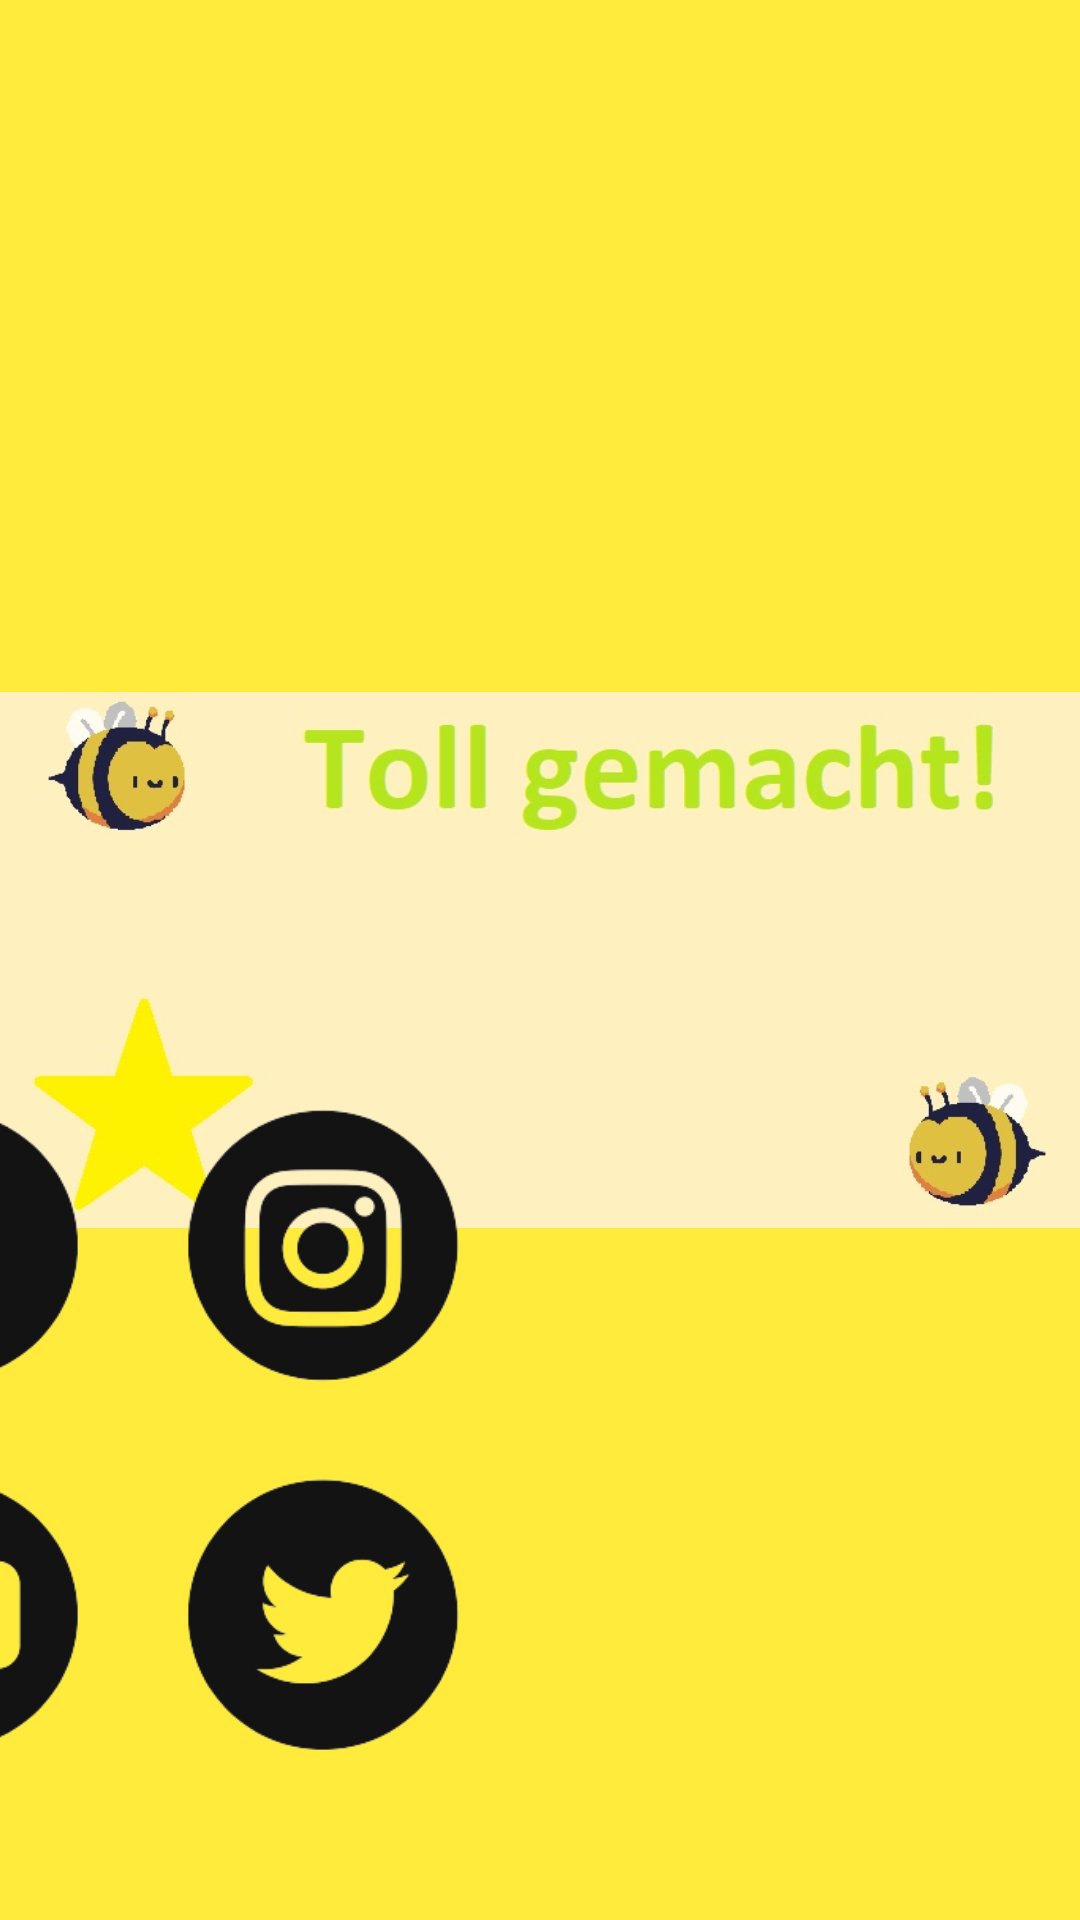

Here is an Android app screen rendered from its layout file. Give the layout XML and the strings, colors and styles it references.
<!-- AndroidManifest.xml: application theme Theme.HowProg -->
<!-- res/layout/levelende.xml -->
<?xml version="1.0" encoding="utf-8"?>
<androidx.constraintlayout.widget.ConstraintLayout xmlns:android="http://schemas.android.com/apk/res/android"
    xmlns:app="http://schemas.android.com/apk/res-auto"
    xmlns:tools="http://schemas.android.com/tools"
    android:layout_width="match_parent"
    android:layout_height="match_parent">

    <ImageView
        android:id="@+id/imageView9"
        android:layout_width="0dp"
        android:layout_height="0dp"
        android:background="#FFEB3B"
        app:layout_constraintBottom_toBottomOf="parent"
        app:layout_constraintEnd_toEndOf="parent"
        app:layout_constraintStart_toStartOf="parent"
        app:layout_constraintTop_toTopOf="parent"
        app:srcCompat="@drawable/levelende" />

    <ImageView
        android:id="@+id/imageView10"
        android:layout_width="344dp"
        android:layout_height="263dp"
        android:layout_marginEnd="144dp"
        android:layout_marginBottom="32dp"
        app:layout_constraintBottom_toBottomOf="parent"
        app:layout_constraintEnd_toEndOf="parent"
        app:srcCompat="@drawable/social" />
</androidx.constraintlayout.widget.ConstraintLayout>
<!-- resources referenced by this layout -->
<resources>
  <!-- drawable levelende: jpg bitmap (drawable-v24, 33063 bytes) -->
  <!-- drawable social: png bitmap (drawable-v24, 35887 bytes) -->
  <style name="Theme.HowProg" parent="Theme.MaterialComponents.DayNight.NoActionBar">
          
  
          <item name="colorPrimaryVariant">@color/purple_700</item>
          <item name="colorOnPrimary">@color/white</item>
          
          <item name="colorSecondary">@color/teal_200</item>
          <item name="colorSecondaryVariant">@color/teal_700</item>
          <item name="colorOnSecondary">@color/black</item>
          
          <item name="android:statusBarColor" tools:targetApi="l">?attr/colorPrimaryVariant</item>
          
      </style>
  <color name="purple_700">#FF3700B3</color>
  <color name="white">#FFFFFFFF</color>
  <color name="teal_200">#FF03DAC5</color>
  <color name="teal_700">#FF018786</color>
  <color name="black">#FF000000</color>
</resources>
